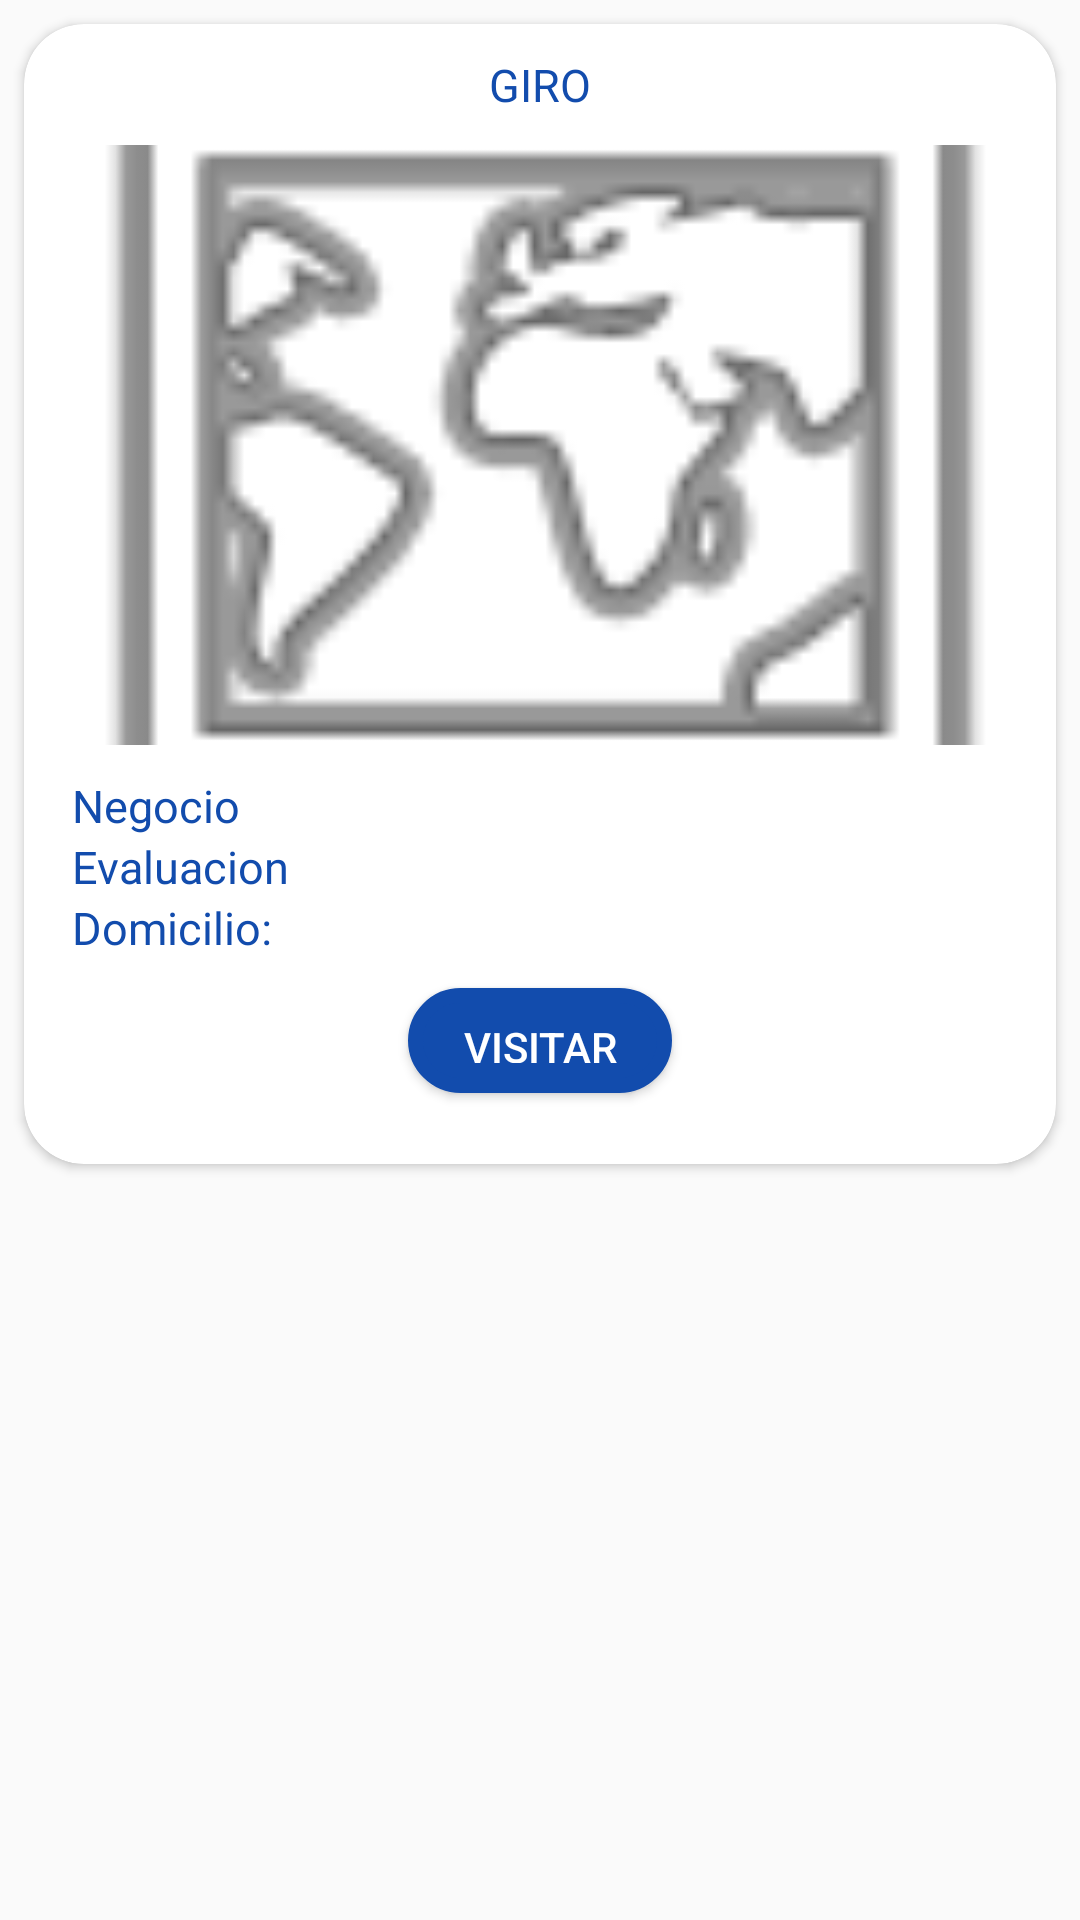

Layout XML and referenced resources for this Android screen:
<!-- AndroidManifest.xml: application theme AppTheme -->
<!-- res/layout/itemprovs.xml -->
<?xml version="1.0" encoding="utf-8"?>
<LinearLayout
    xmlns:android="http://schemas.android.com/apk/res/android"
    xmlns:app="http://schemas.android.com/apk/res-auto"
    android:orientation="vertical"
    android:layout_width="match_parent"
    android:layout_height="match_parent">


    <androidx.cardview.widget.CardView
        android:layout_width="match_parent"
        android:layout_height="wrap_content"
        app:cardCornerRadius="20dp"
        android:layout_margin="8dp">


        <RelativeLayout
            android:layout_width="match_parent"
            android:layout_height="380dp">


            <TextView
                android:id="@+id/tvTipoProv"
                android:layout_width="wrap_content"
                android:layout_height="wrap_content"
                android:hint="GIRO"
                android:textSize="15sp"
                android:layout_centerHorizontal="true"
                android:layout_marginTop="10dp"
                android:layout_marginLeft="16dp"
                android:textColor="@color/colorText"
                android:textColorHint="@color/colorText"/>

            <ImageView
                android:id="@+id/imageView"
                android:layout_below="@+id/tvTipoProv"
                app:srcCompat="@android:drawable/ic_menu_mapmode"
                android:scaleType="centerCrop"
                android:layout_width="match_parent"
                android:layout_height="200dp"
                android:layout_marginTop="10dp"/>

            <TextView
                android:id="@+id/tvProv"
                android:layout_width="wrap_content"
                android:layout_height="wrap_content"
                android:layout_below="@id/imageView"
                android:hint="Negocio"
                android:textSize="15sp"
                android:layout_marginTop="10dp"
                android:layout_marginLeft="16dp"
                android:textColor="@color/colorText"
                android:textColorHint="@color/colorText"/>

            <TextView
                android:id="@+id/tvEvalua"
                android:layout_width="wrap_content"
                android:layout_height="wrap_content"
                android:hint="Evaluacion"
                android:layout_below="@id/tvProv"
                android:layout_marginLeft="16dp"
                android:textSize="15sp"
                android:textColor="@color/colorText"
                android:textColorHint="@color/colorText"/>

            <Button
                android:id="@+id/btnVisitar"
                android:layout_width="wrap_content"
                android:layout_height="35dp"
                android:layout_below="@id/tvDir"
                android:layout_centerHorizontal="true"
                android:layout_marginTop="10dp"
                android:layout_marginLeft="16dp"
                android:background="@drawable/rounded_corners"
                android:onClick="buscaArt"
                android:text="visitar"
                android:textColor="@color/colorTextWhite" />

            <TextView
                android:id="@+id/tvDir"
                android:layout_width="wrap_content"
                android:layout_height="wrap_content"
                android:hint="Domicilio:"
                android:layout_marginLeft="16dp"
                android:layout_below="@id/tvEvalua"
                android:textSize="15sp"
                android:textColor="@color/colorText"
                android:textColorHint="@color/colorText"/>


        </RelativeLayout>
    </androidx.cardview.widget.CardView>




</LinearLayout>
<!-- resources referenced by this layout -->
<resources>
  <color name="colorText">#124cad</color>
  <color name="colorTextWhite">#FFFFFF</color>
  <!-- drawable rounded_corners (drawable) -->
  <?xml version="1.0" encoding="utf-8"?>
  <shape xmlns:android="http://schemas.android.com/apk/res/android"
      android:shape="rectangle">
      <solid android:color="@color/editTextLogin"/>
      <stroke
          android:width="5sp"
          android:color="@color/editTextLogin" />
      <padding
          android:bottom="10sp"
          android:left="10sp"
          android:right="10sp"
          android:top="10sp" />
      <corners android:radius="120dp" />
  
  </shape>
  <style name="AppTheme" parent="Theme.AppCompat.Light.NoActionBar">
          
          <item name="colorPrimary">@color/colorPrimary</item>
          <item name="colorPrimaryDark">@color/colorPrimaryDark</item>
          <item name="colorAccent">@color/colorAccent</item>
          <item name="android:textColorHint">#FFFFFF</item>
      </style>
  <color name="editTextLogin">#124cad</color>
  <color name="colorPrimary">#FFA907</color>
  <color name="colorPrimaryDark">#C98400</color>
  <color name="colorAccent">#9E6800</color>
</resources>
